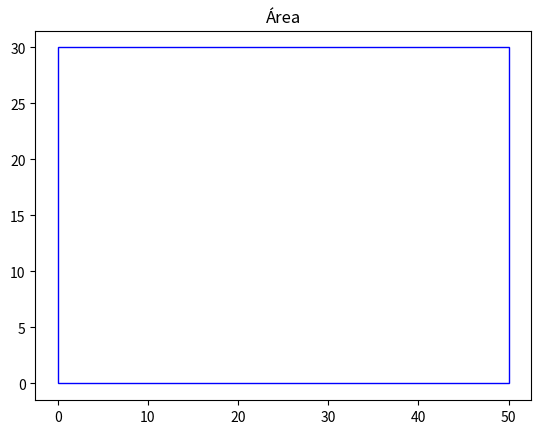

The matplotlib source for this figure:
import matplotlib.pyplot as plt
from matplotlib.patches import Rectangle
import math

class AoI:                                                  #Classe Área de interesse
    def __init__(self, x: float, y: float, h: float, w: float, beta: float):
        self.x = x                       #x
        self.y = y                       #y
        self.h = h                       #altura
        self.w = w                       #comprimento
        self.beta = beta                 #angulo

    def plotgrid(self, mArea: float, ws: float, hs: float):
        self.mArea = self.x*self.y
        self.ws = 1
        self.hs = 1
        
        M = self.mArea*self.w/self.ws
        N = self.mArea*self.h/self.hs

        for m in range (10):
            for n in range (10):
                x1s = x1+(m-1)*(self.w/M)*math.cos(math.radians(self.beta)) +(n-1)*(self.h/N)*math.sin(math.radians(self.beta))
                y1s = y1+(m-1)*(self.w/M)*math.sin(math.radians(self.beta))-(n-1)*(self.h/N)*math.cos(math.radians(self.beta))
                x2s = x1+m*(self.w/M)*math.cos(math.radians(self.beta)) + (n-1)*(self.h/N)*math.sin(math.radians(self.beta))
                y2s = y1 + m*(self.w/M)*math.sin(math.radians(self.beta)) - math.cos(math.radians(self.beta))
                x3s = x1 + (m-1)*(self.w/M)*math.cos(math.radians(self.beta))+n*(self.h/N)*math.sin(math.radians(self.beta))
                y3s = y1 + (m-1)*(self.w/M)*math.sin(math.radians(self.beta))-n*(self.h/N)*math.cos(math.radians(self.beta))
                x4s = x1 + m·(self.w/M)*math.cos(math.radians(self.beta))+n*(self.h/N)*math.sin(math.radians(self.beta))
                y4s = y1 + m·(self.w/M)*math.sin(math.radians(self.beta))-n*(self.h/N)*math.cos(math.radians(self.beta))
                xc = x1s + (x4s-x1s)/2
                yc = y1s + (y4s-y1s)/2
                plt.plot([0]) 
                plt.gca().add_patch(Rectangle((1, 1),     #paramentro recebe o ponto incial de onde será o retangulo
                            self.w,self.h,                  #Largura e altura do retangulo
                            angle=self.beta,                #define angulo de retangulo
                            edgecolor='Blue',               #Define cor da borda
                            facecolor='none',               #Define cor da área
                            lw=1))
           
    def plot(self):
        plt.plot([0])                                       #Plota a figura que irá ser gerada
        plt.title("Área")                                   #Titulo da plotagem
        plt.gca().add_patch(Rectangle((self.x, self.y),     #paramentro recebe o ponto incial de onde será o retangulo
                            self.w,self.h,                  #Largura e altura do retangulo
                            angle=self.beta,                #define angulo de retangulo
                            edgecolor='Blue',               #Define cor da borda
                            facecolor='none',               #Define cor da área
                            lw=1))                          #Grossura da borda             
    plt.show()

area = AoI(0,0,30,50,0)
area.plot()